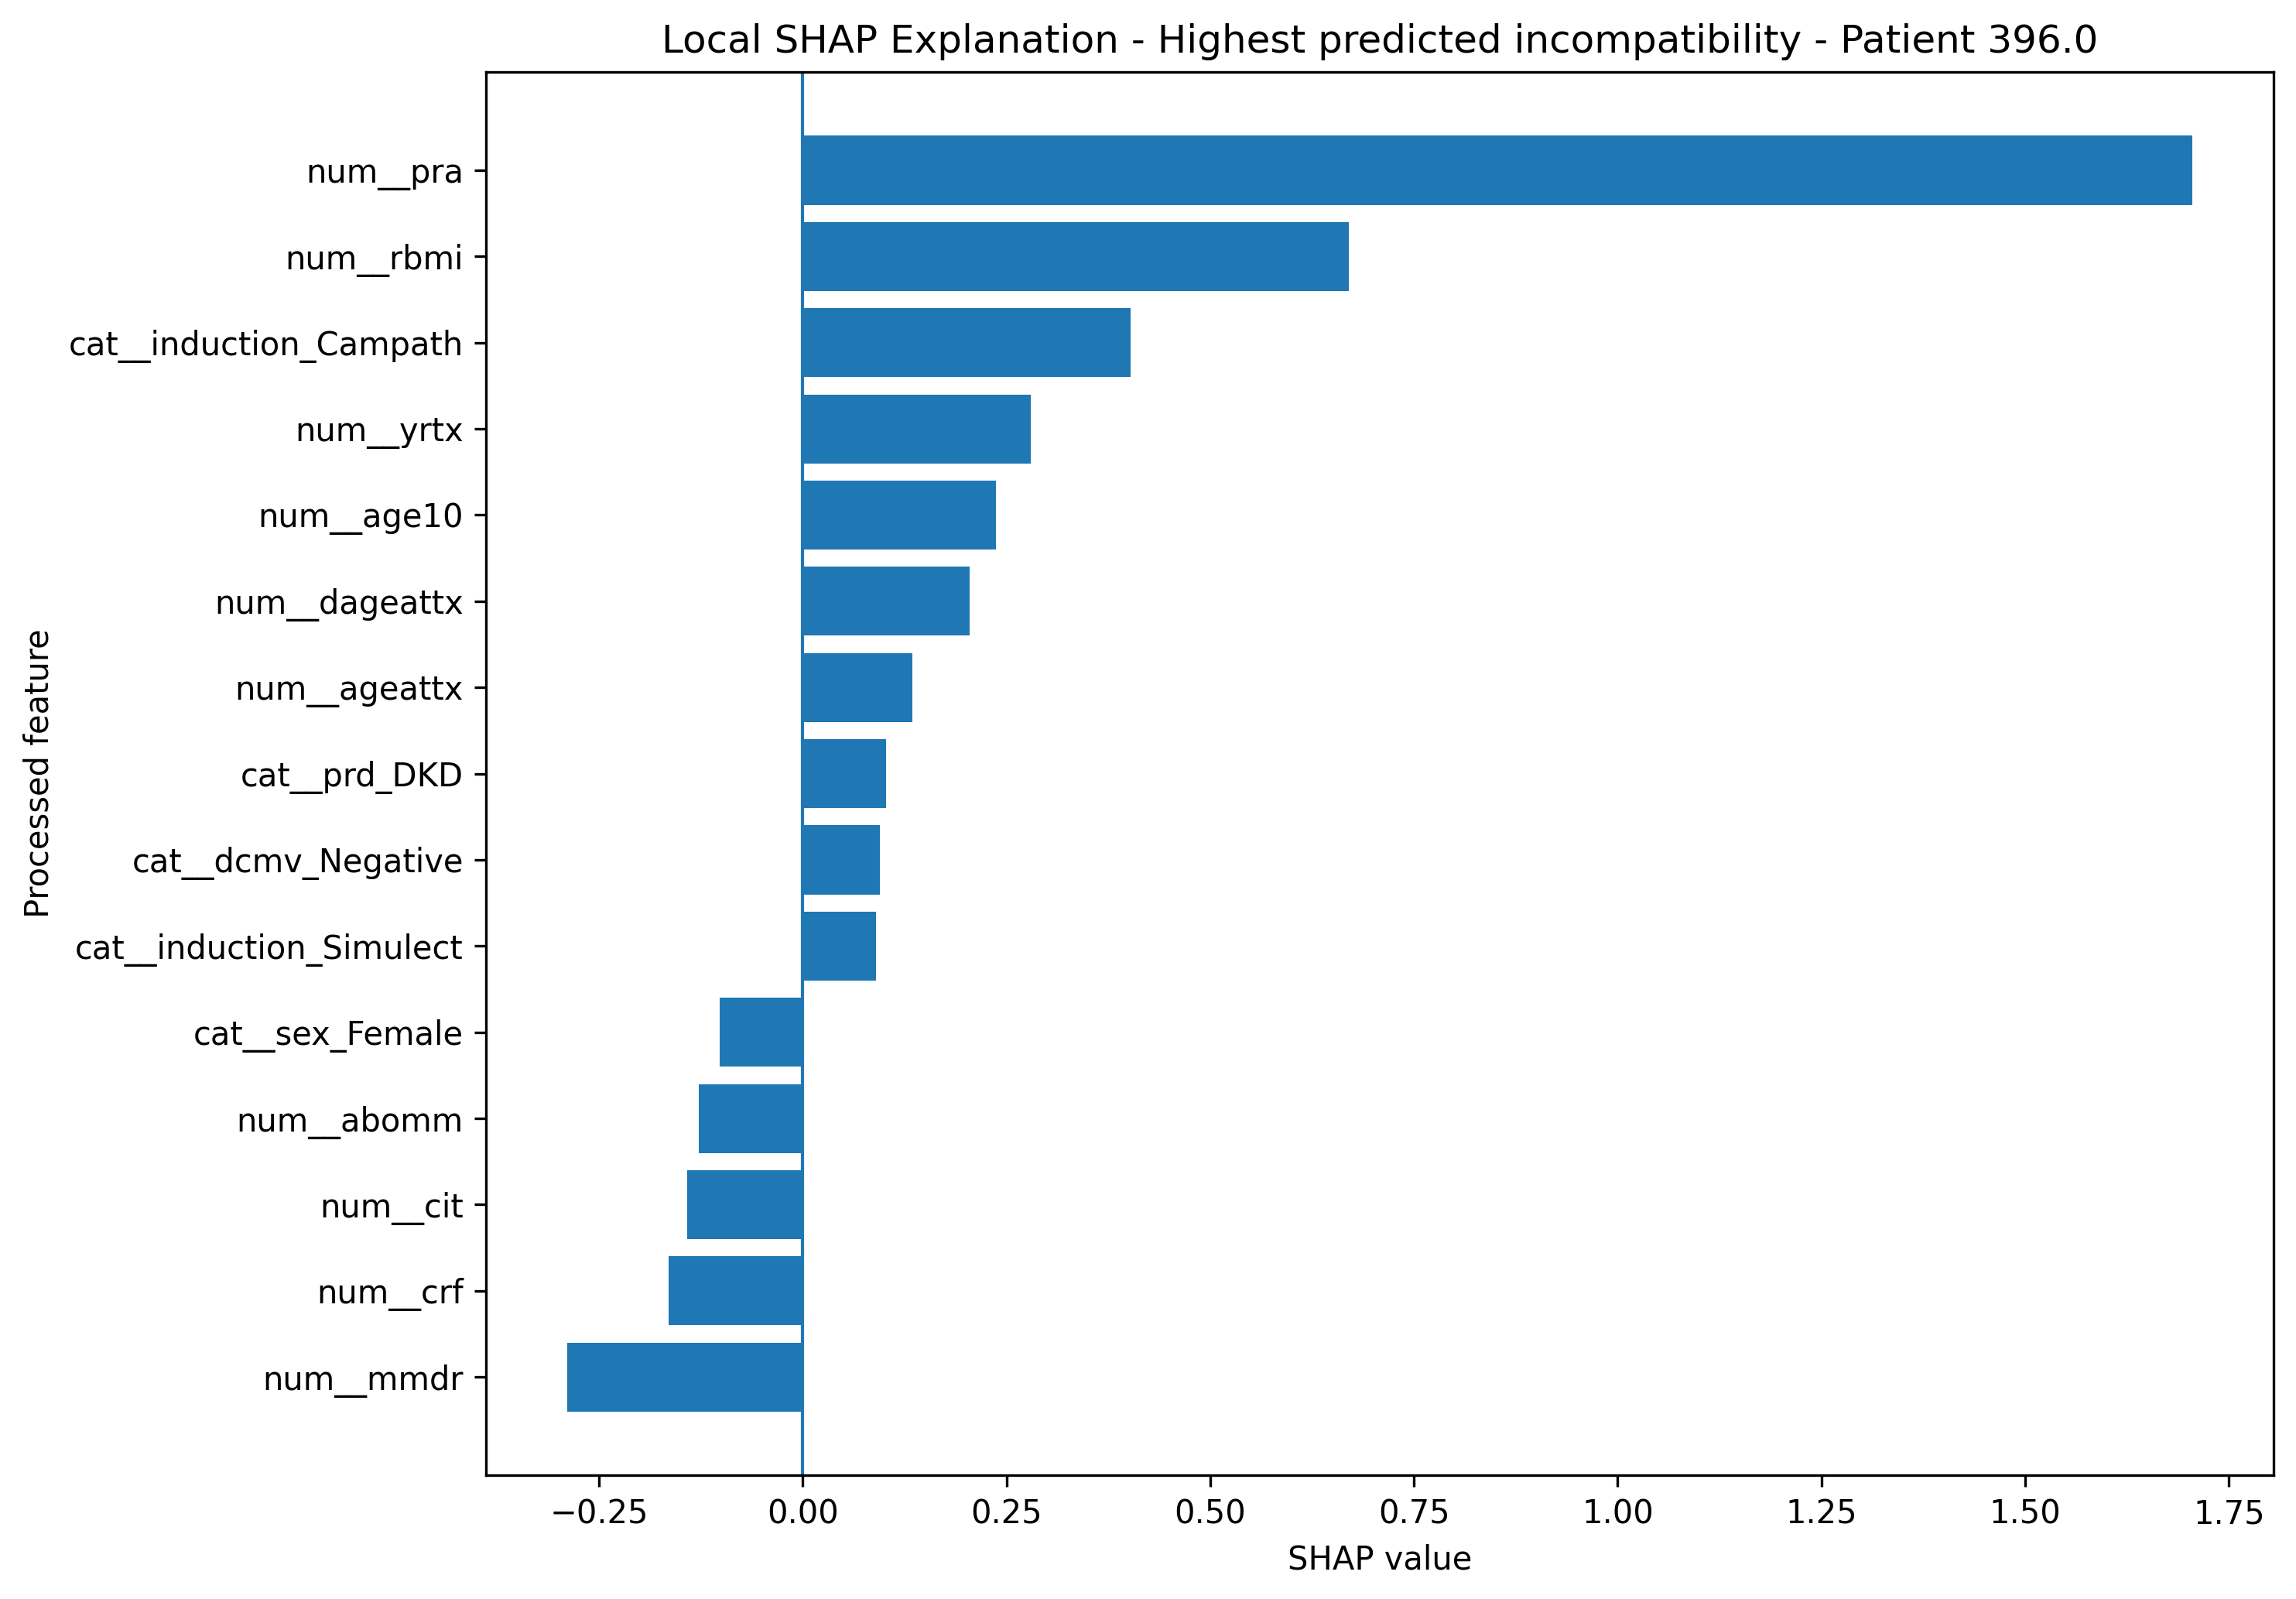

Data behind this chart, as committed beside it:
processed_feature, shap_value, abs_shap_value, original_feature
num__pra, 1.705, 1.705, pra
num__rbmi, 0.6696, 0.6696, rbmi
cat__induction_Campath, 0.4021, 0.4021, induction
num__mmdr, -0.2889, 0.2889, mmdr
num__yrtx, 0.2795, 0.2795, yrtx
num__age10, 0.2372, 0.2372, age10
num__dageattx, 0.205, 0.205, dageattx
num__crf, -0.1647, 0.1647, crf
num__cit, -0.142, 0.142, cit
num__ageattx, 0.1349, 0.1349, ageattx
num__abomm, -0.1277, 0.1277, abomm
cat__prd_DKD, 0.1024, 0.1024, prd
cat__sex_Female, -0.1016, 0.1016, sex
cat__dcmv_Negative, 0.09501, 0.09501, dcmv
cat__induction_Simulect, 0.09025, 0.09025, induction
num__totalmm, 0.08691, 0.08691, totalmm
cat__dtype_Living donor, -0.08086, 0.08086, dtype
cat__ethnicity_White, -0.06751, 0.06751, ethnicity
cat__dtype_DBD, -0.0658, 0.0658, dtype
cat__dtype_DCD, 0.04299, 0.04299, dtype
cat__rdm_No, 0.03959, 0.03959, rdm
cat__prd_Reflux/CPN, -0.03847, 0.03847, prd
num__mma, -0.03686, 0.03686, mma
cat__prd_GN, 0.03615, 0.03615, prd
cat__prd_ADPKD, 0.03349, 0.03349, prd
cat__prd_Unknown, 0.03268, 0.03268, prd
cat__prd_Other, -0.03043, 0.03043, prd
cat__premt_tx_No, -0.03041, 0.03041, premt_tx
cat__sex_Male, -0.0272, 0.0272, sex
cat__ethnicity_Asian, -0.01786, 0.01786, ethnicity
cat__dcmv_Positive, 0.01087, 0.01087, dcmv
cat__rdm_Yes, 0.01049, 0.01049, rdm
num__mmb, -0.00821, 0.00821, mmb
cat__citcat_Less than 24h, -0.008003, 0.008003, citcat
cat__rcmv_Positive, 0.006461, 0.006461, rcmv
cat__rcmv_Negative, -0.006255, 0.006255, rcmv
cat__debv_Negative, -0.00476, 0.00476, debv
cat__age60_60 and above, 0.002029, 0.002029, age60
cat__premt_tx_Yes, -0.001101, 0.001101, premt_tx
cat__debv_Positive, -0.0009177, 0.0009177, debv
cat__citcat_more than 24h, 0.0005557, 0.0005557, citcat
cat__ethnicity_Black, -0.0004388, 0.0004388, ethnicity
cat__prevtx_No, 0.0002683, 0.0002683, prevtx
cat__prevtx_Yes, 0.0, 0.0, prevtx
cat__ethnicity_Other, 0.0, 0.0, ethnicity
cat__rebv_Positive, 0.0, 0.0, rebv
cat__rebv_Negative, 0.0, 0.0, rebv
cat__age60_Less than 60, 0.0, 0.0, age60
